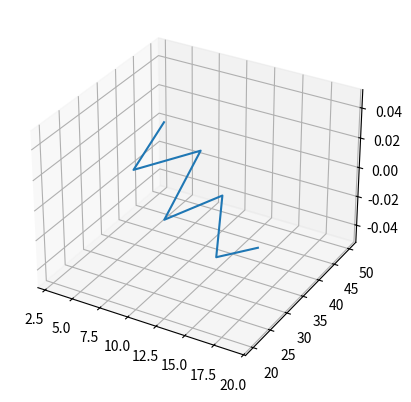

Source code (Python):
#Write a Python application which will construct this plot using matplotlib library.

import matplotlib.pyplot as pyplot

x = [3, 5, 8, 11, 13, 17, 19]
y = [50, 35, 45, 25, 35, 20, 25]

ax = pyplot.axes(projection = '3d')
ax.plot(x, y)
pyplot.show()
